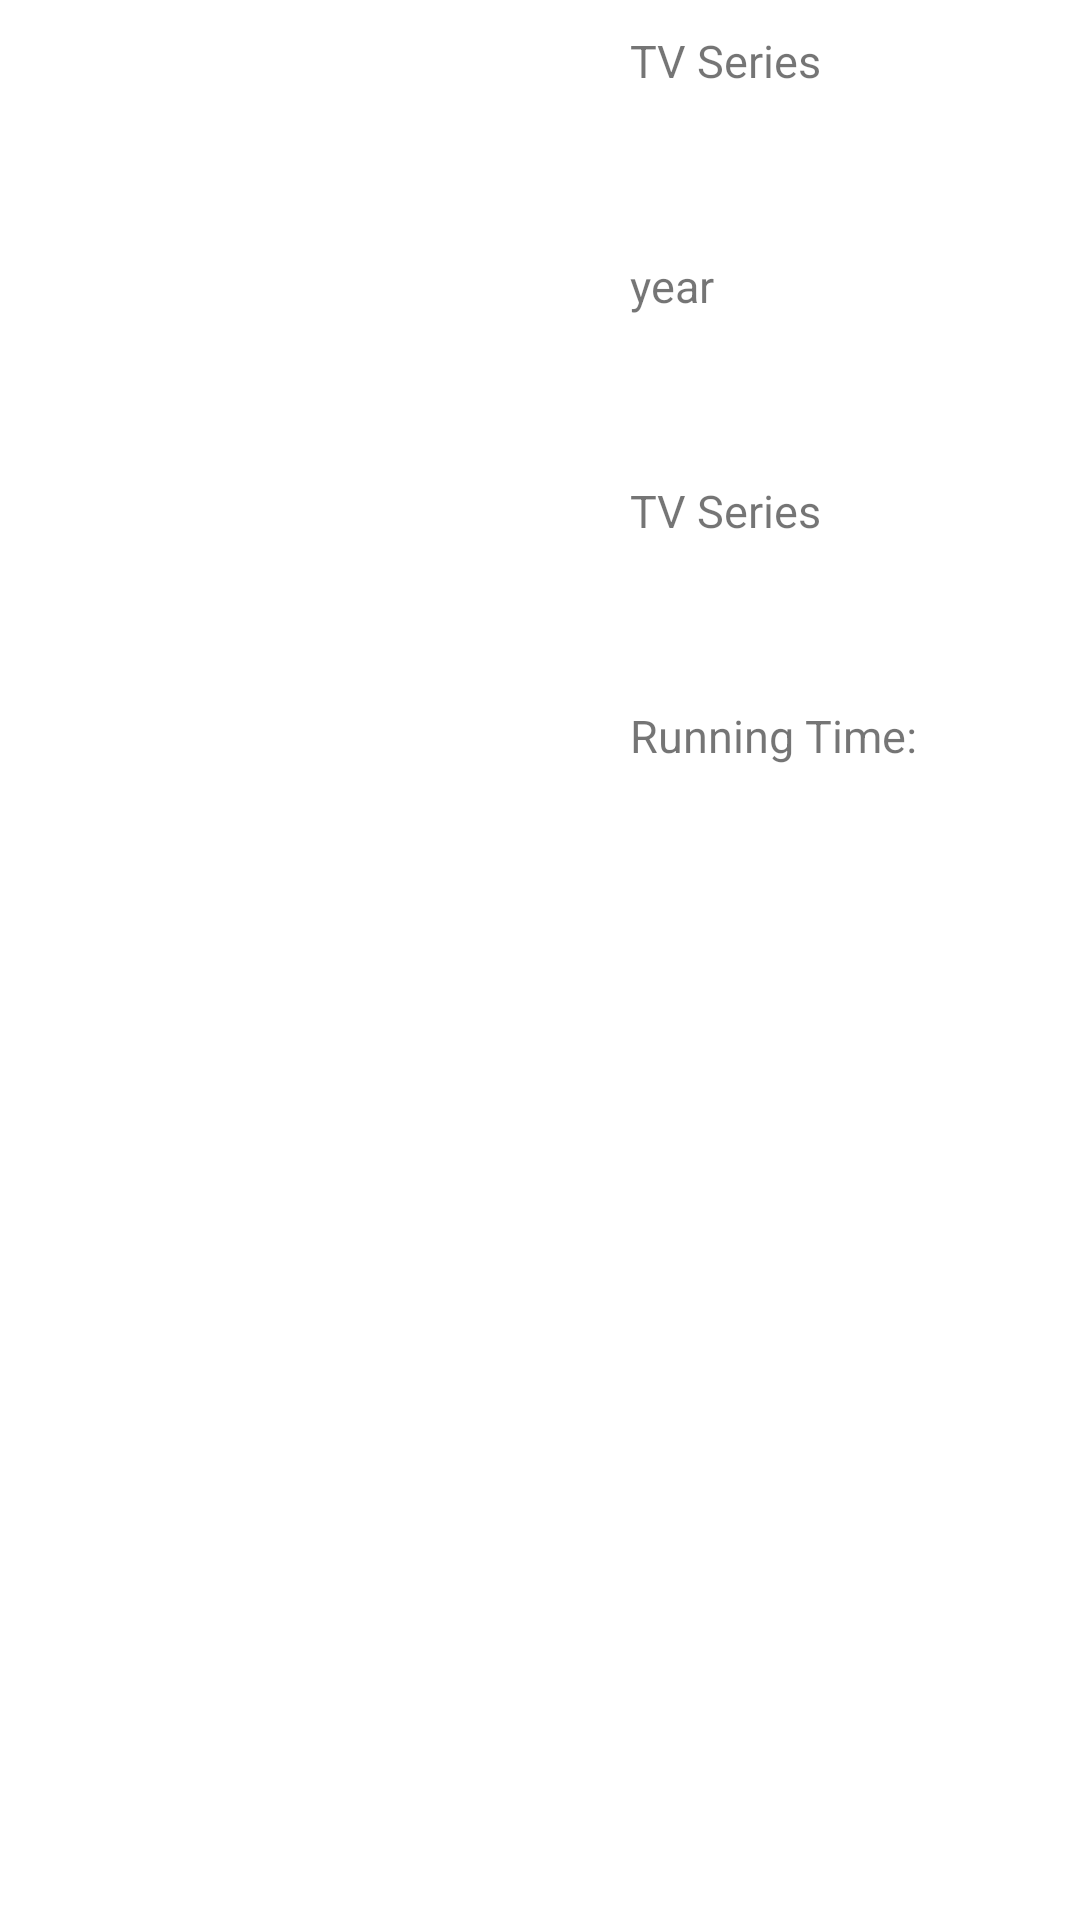

This screen was rendered from an Android layout file. Write that file and the resources it references.
<!-- AndroidManifest.xml: application theme Theme.Wemo -->
<!-- res/layout/activity_list_layout.xml -->
<?xml version="1.0" encoding="utf-8"?>
<LinearLayout xmlns:android="http://schemas.android.com/apk/res/android"
    xmlns:app="http://schemas.android.com/apk/res-auto"
    xmlns:tools="http://schemas.android.com/tools"
    android:layout_width="match_parent"
    android:layout_height="wrap_content"
    android:padding="10dp"
    android:orientation="vertical"
    tools:context=".ListLayout">

    <LinearLayout
        android:layout_width="match_parent"
        android:layout_height="match_parent">
        <ImageView
            android:layout_width="200dp"
            android:layout_height="300dp"
            android:id="@+id/movieIcon"/>
        <LinearLayout
            android:layout_width="match_parent"
            android:layout_height="300dp"
            android:orientation="vertical">
            <TextView
                android:layout_width="match_parent"
                android:layout_height="0dp"
                android:layout_weight="1"
                android:id="@+id/type"
                android:maxLines="2"
                android:text="TV Series"
                android:textSize="15dp"/>
            <TextView
                android:layout_width="match_parent"
                android:layout_height="0dp"
                android:layout_weight="1"
                android:id="@+id/year"
                android:maxLines="2"
                android:text="year"
                android:textSize="15dp"/>
            <TextView
                android:layout_width="match_parent"
                android:layout_height="0dp"
                android:layout_weight="1"
                android:id="@+id/genre"
                android:maxLines="2"
                android:text="TV Series"
                android:textSize="15dp"/>
            <TextView
                android:layout_width="match_parent"
                android:layout_height="0dp"
                android:layout_weight="1"
                android:id="@+id/time"
                android:maxLines="2"
                android:text="Running Time:"
                android:textSize="15dp"/>

        </LinearLayout>
    </LinearLayout>



    <TextView
        android:layout_width="match_parent"
        android:layout_height="0dp"
        android:layout_weight="1"
        android:id="@+id/titleText"
        android:maxLines="2"
        android:text="Movie Title"
        android:textSize="25dp"/>


</LinearLayout>
<!-- resources referenced by this layout -->
<resources>
  <style name="Theme.Wemo" parent="Theme.MaterialComponents.DayNight.NoActionBar">
          
          <item name="colorPrimary">@color/purple_500</item>
          <item name="colorPrimaryVariant">@color/purple_700</item>
          <item name="colorOnPrimary">@color/white</item>
          
          <item name="colorSecondary">@color/teal_200</item>
          <item name="colorSecondaryVariant">@color/teal_700</item>
          <item name="colorOnSecondary">@color/black</item>
          
          <item name="android:windowActionBar">false</item>
          <item name="android:windowNoTitle">true</item>
  
          <item name="android:statusBarColor" tools:targetApi="l">?attr/colorPrimaryVariant</item>
          
      </style>
  <!-- not gathered from this repository: default colours our renderer supplied (Android Studio template values) -->
  <color name="purple_500">#FF6200EE</color>
  <color name="purple_700">#FF3700B3</color>
  <color name="teal_200">#FF03DAC5</color>
  <color name="teal_700">#FF018786</color>
  <color name="black">#FF000000</color>
  <color name="white">#FFFFFFFF</color>
</resources>
